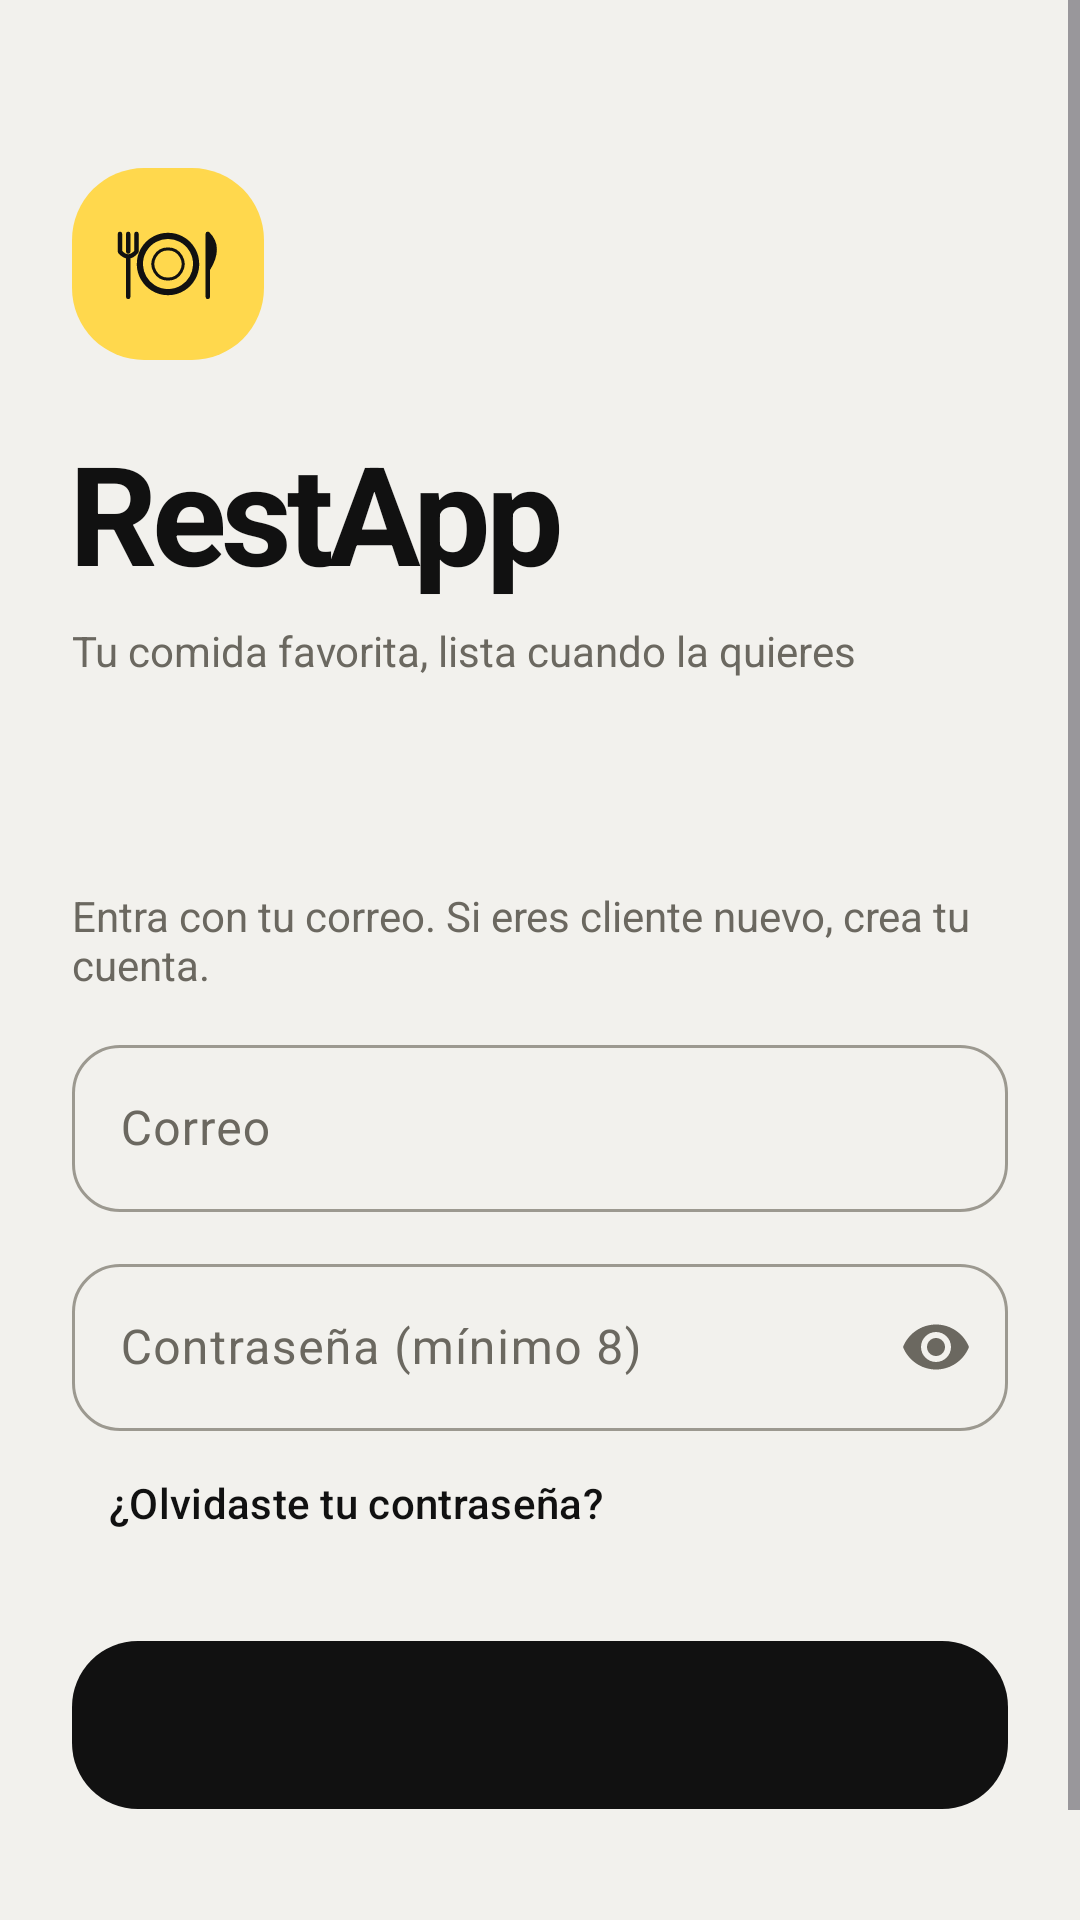

Write the Android layout XML for this screen, with the resource values it uses.
<!-- AndroidManifest.xml: application theme Theme.AppRestaurante -->
<!-- res/layout/fragment_profile.xml -->
<?xml version="1.0" encoding="utf-8"?>
<ScrollView xmlns:android="http://schemas.android.com/apk/res/android"
    xmlns:app="http://schemas.android.com/apk/res-auto"
    android:id="@+id/authGroup"
    android:layout_width="match_parent"
    android:layout_height="match_parent"
    android:background="?attr/colorSurface"
    android:fillViewport="true">

    <LinearLayout
        android:layout_width="match_parent"
        android:layout_height="wrap_content"
        android:orientation="vertical">

        
        <LinearLayout
            android:id="@+id/header"
            android:layout_width="match_parent"
            android:layout_height="wrap_content"
            android:background="@drawable/bg_header"
            android:gravity="start"
            android:orientation="vertical"
            android:paddingStart="24dp"
            android:paddingTop="56dp"
            android:paddingEnd="24dp"
            android:paddingBottom="12dp">

            <ImageView
                android:id="@+id/imgHero"
                android:layout_width="64dp"
                android:layout_height="64dp"
                android:background="@drawable/bg_hero_circle"
                android:contentDescription="@null"
                android:padding="6dp"
                android:src="@drawable/ic_logo_glyph" />

            <TextView
                android:id="@+id/txtBrand"
                android:layout_width="wrap_content"
                android:layout_height="wrap_content"
                android:layout_marginTop="20dp"
                android:text="@string/app_name"
                android:textColor="?attr/colorOnSurface"
                android:textSize="46sp"
                android:textStyle="bold"
                android:letterSpacing="-0.04" />

            <TextView
                android:id="@+id/txtSubtitle"
                android:layout_width="wrap_content"
                android:layout_height="wrap_content"
                android:layout_marginTop="6dp"
                android:gravity="start"
                android:text="@string/login_tagline"
                android:textColor="?attr/colorOnSurfaceVariant"
                android:textSize="14sp" />
        </LinearLayout>

        
        <LinearLayout
            android:id="@+id/formCard"
            android:layout_width="match_parent"
            android:layout_height="wrap_content"
            android:orientation="vertical"
            android:padding="24dp">

            <TextView
                android:id="@+id/txtAuthTitle"
                android:layout_width="match_parent"
                android:layout_height="wrap_content"
                android:textColor="?attr/colorOnSurface"
                android:textSize="22sp"
                android:textStyle="bold" />

            <TextView
                android:layout_width="match_parent"
                android:layout_height="wrap_content"
                android:layout_marginTop="4dp"
                android:text="@string/profile_auth_info"
                android:textColor="?attr/colorOnSurfaceVariant"
                android:textSize="14sp" />

            <com.google.android.material.textfield.TextInputLayout
                android:id="@+id/layoutName"
                style="@style/Widget.Material3.TextInputLayout.OutlinedBox"
                android:layout_width="match_parent"
                android:layout_height="wrap_content"
                android:layout_marginTop="14dp"
                android:hint="@string/profile_field_name"
                android:visibility="gone"
                app:boxCornerRadiusBottomEnd="16dp"
                app:boxCornerRadiusBottomStart="16dp"
                app:boxCornerRadiusTopEnd="16dp"
                app:boxCornerRadiusTopStart="16dp">

                <com.google.android.material.textfield.TextInputEditText
                    android:id="@+id/inputName"
                    android:layout_width="match_parent"
                    android:layout_height="wrap_content"
                    android:inputType="textPersonName|textCapWords"
                    android:maxLines="1" />
            </com.google.android.material.textfield.TextInputLayout>

            <com.google.android.material.textfield.TextInputLayout
                android:id="@+id/layoutEmail"
                style="@style/Widget.Material3.TextInputLayout.OutlinedBox"
                android:layout_width="match_parent"
                android:layout_height="wrap_content"
                android:layout_marginTop="12dp"
                android:hint="@string/profile_field_email"
                app:boxCornerRadiusBottomEnd="16dp"
                app:boxCornerRadiusBottomStart="16dp"
                app:boxCornerRadiusTopEnd="16dp"
                app:boxCornerRadiusTopStart="16dp">

                <com.google.android.material.textfield.TextInputEditText
                    android:id="@+id/inputEmail"
                    android:layout_width="match_parent"
                    android:layout_height="wrap_content"
                    android:inputType="textEmailAddress"
                    android:maxLines="1" />
            </com.google.android.material.textfield.TextInputLayout>

            <com.google.android.material.textfield.TextInputLayout
                android:id="@+id/layoutPhone"
                style="@style/Widget.Material3.TextInputLayout.OutlinedBox"
                android:layout_width="match_parent"
                android:layout_height="wrap_content"
                android:layout_marginTop="12dp"
                android:hint="@string/profile_field_phone"
                android:visibility="gone"
                app:boxCornerRadiusBottomEnd="16dp"
                app:boxCornerRadiusBottomStart="16dp"
                app:boxCornerRadiusTopEnd="16dp"
                app:boxCornerRadiusTopStart="16dp">

                <com.google.android.material.textfield.TextInputEditText
                    android:id="@+id/inputPhone"
                    android:layout_width="match_parent"
                    android:layout_height="wrap_content"
                    android:inputType="phone"
                    android:maxLines="1" />
            </com.google.android.material.textfield.TextInputLayout>

            <com.google.android.material.textfield.TextInputLayout
                android:id="@+id/layoutPassword"
                style="@style/Widget.Material3.TextInputLayout.OutlinedBox"
                android:layout_width="match_parent"
                android:layout_height="wrap_content"
                android:layout_marginTop="12dp"
                android:hint="@string/profile_field_password"
                app:boxCornerRadiusBottomEnd="16dp"
                app:boxCornerRadiusBottomStart="16dp"
                app:boxCornerRadiusTopEnd="16dp"
                app:boxCornerRadiusTopStart="16dp"
                app:endIconMode="password_toggle">

                <com.google.android.material.textfield.TextInputEditText
                    android:id="@+id/inputPassword"
                    android:layout_width="match_parent"
                    android:layout_height="wrap_content"
                    android:inputType="textPassword"
                    android:maxLines="1" />
            </com.google.android.material.textfield.TextInputLayout>

            <LinearLayout
                android:id="@+id/layoutAccept"
                android:layout_width="match_parent"
                android:layout_height="wrap_content"
                android:layout_marginTop="8dp"
                android:gravity="center_vertical"
                android:orientation="horizontal"
                android:visibility="gone">

                <CheckBox
                    android:id="@+id/checkAccept"
                    android:layout_width="wrap_content"
                    android:layout_height="wrap_content" />

                <TextView
                    android:layout_width="0dp"
                    android:layout_height="wrap_content"
                    android:layout_weight="1"
                    android:text="@string/accept_data_text"
                    android:textColor="?attr/colorOnSurface"
                    android:textSize="12sp" />
            </LinearLayout>

            <com.google.android.material.button.MaterialButton
                android:id="@+id/btnPolicy"
                style="@style/Widget.Material3.Button.TextButton"
                android:layout_width="wrap_content"
                android:layout_height="wrap_content"
                android:text="@string/policy_view"
                android:visibility="gone" />

            <com.google.android.material.button.MaterialButton
                android:id="@+id/btnForgot"
                style="@style/Widget.Material3.Button.TextButton"
                android:layout_width="wrap_content"
                android:layout_height="wrap_content"
                android:text="@string/recover_link" />

            <com.google.android.material.button.MaterialButton
                android:id="@+id/btnSubmit"
                android:layout_width="match_parent"
                android:layout_height="56dp"
                android:layout_marginTop="22dp"
                android:stateListAnimator="@animator/press_scale" />

            <com.google.android.material.button.MaterialButton
                android:id="@+id/btnSwitchMode"
                style="@style/Widget.Material3.Button.TextButton"
                android:layout_width="match_parent"
                android:layout_height="wrap_content"
                android:layout_marginTop="4dp" />
        </LinearLayout>
    </LinearLayout>
</ScrollView>
<!-- resources referenced by this layout -->
<resources>
  <!-- drawable bg_header (drawable) -->
  <?xml version="1.0" encoding="utf-8"?>
  <shape xmlns:android="http://schemas.android.com/apk/res/android" android:shape="rectangle">
      <solid android:color="?attr/colorSurface" />
      
  </shape>
  <!-- drawable bg_hero_circle (drawable) -->
  <?xml version="1.0" encoding="utf-8"?>
  <shape xmlns:android="http://schemas.android.com/apk/res/android" android:shape="rectangle">
      <solid android:color="#FFD84D" />
      <corners android:radius="24dp" />
  </shape>
  <string name="accept_data_text">Autorizo el tratamiento de mis datos personales según la Ley 1581 de 2012 y la política de tratamiento de datos.</string>
  <string name="app_name">RestApp</string>
  <string name="login_tagline">Tu comida favorita, lista cuando la quieres</string>
  <string name="policy_view">Ver política de tratamiento de datos</string>
  <string name="profile_auth_info">Entra con tu correo. Si eres cliente nuevo, crea tu cuenta.</string>
  <string name="profile_field_email">Correo</string>
  <string name="profile_field_name">Nombre</string>
  <string name="profile_field_password">Contraseña (mínimo 8)</string>
  <string name="profile_field_phone">Celular</string>
  <string name="recover_link">¿Olvidaste tu contraseña?</string>
  <style name="Theme.AppRestaurante" parent="Base.Theme.AppRestaurante" />
  <style name="ShapeAppearance.App.Small" parent="ShapeAppearance.Material3.SmallComponent">
          <item name="cornerFamily">rounded</item>
          <item name="cornerSize">14dp</item>
      </style>
  <style name="ShapeAppearance.App.Medium" parent="ShapeAppearance.Material3.MediumComponent">
          <item name="cornerFamily">rounded</item>
          <item name="cornerSize">26dp</item>
      </style>
  <style name="ShapeAppearance.App.Large" parent="ShapeAppearance.Material3.LargeComponent">
          <item name="cornerFamily">rounded</item>
          <item name="cornerSize">34dp</item>
      </style>
  <style name="Widget.App.Chip" parent="Widget.Material3.Chip.Filter">
          <item name="shapeAppearance">@style/ShapeAppearance.App.Button</item>
          <item name="chipStrokeColor">?attr/colorOutlineVariant</item>
          <item name="chipBackgroundColor">@color/chip_bg</item>
      </style>
  <style name="ThemeOverlay.App.Dialog" parent="ThemeOverlay.Material3.MaterialAlertDialog">
          <item name="shapeAppearanceOverlay">@style/ShapeAppearance.App.Large</item>
          <item name="colorSurfaceContainerHigh">?attr/colorSurfaceContainerLow</item>
      </style>
  <style name="Widget.App.Snackbar" parent="Widget.Material3.Snackbar">
          <item name="android:layout_margin">12dp</item>
      </style>
  <color name="window_bg">#FFF2F1ED</color>
  <style name="ShapeAppearance.App.Button" parent="">
          <item name="cornerFamily">rounded</item>
          <item name="cornerSize">22dp</item>
      </style>
  <style name="TextAppearance.App.Button" parent="TextAppearance.Material3.LabelLarge">
          <item name="android:textStyle">bold</item>
          <item name="android:textSize">15sp</item>
          <item name="android:letterSpacing">0.01</item>
      </style>
  <!-- drawable bg_nav_pill (drawable) -->
  <?xml version="1.0" encoding="utf-8"?>
  <shape xmlns:android="http://schemas.android.com/apk/res/android" android:shape="rectangle">
      <solid android:color="?attr/colorSurfaceContainerLow" />
      <corners android:radius="34dp" />
  </shape>
  <style name="Widget.App.BottomNav.Indicator" parent="Widget.Material3.BottomNavigationView.ActiveIndicator">
          <item name="android:color">?attr/colorPrimary</item>
          <item name="android:width">64dp</item>
          <item name="android:height">34dp</item>
      </style>
  <style name="TextAppearance.App.NavLabel" parent="TextAppearance.Material3.LabelMedium">
          <item name="android:textStyle">bold</item>
          <item name="android:textSize">11sp</item>
      </style>
</resources>
